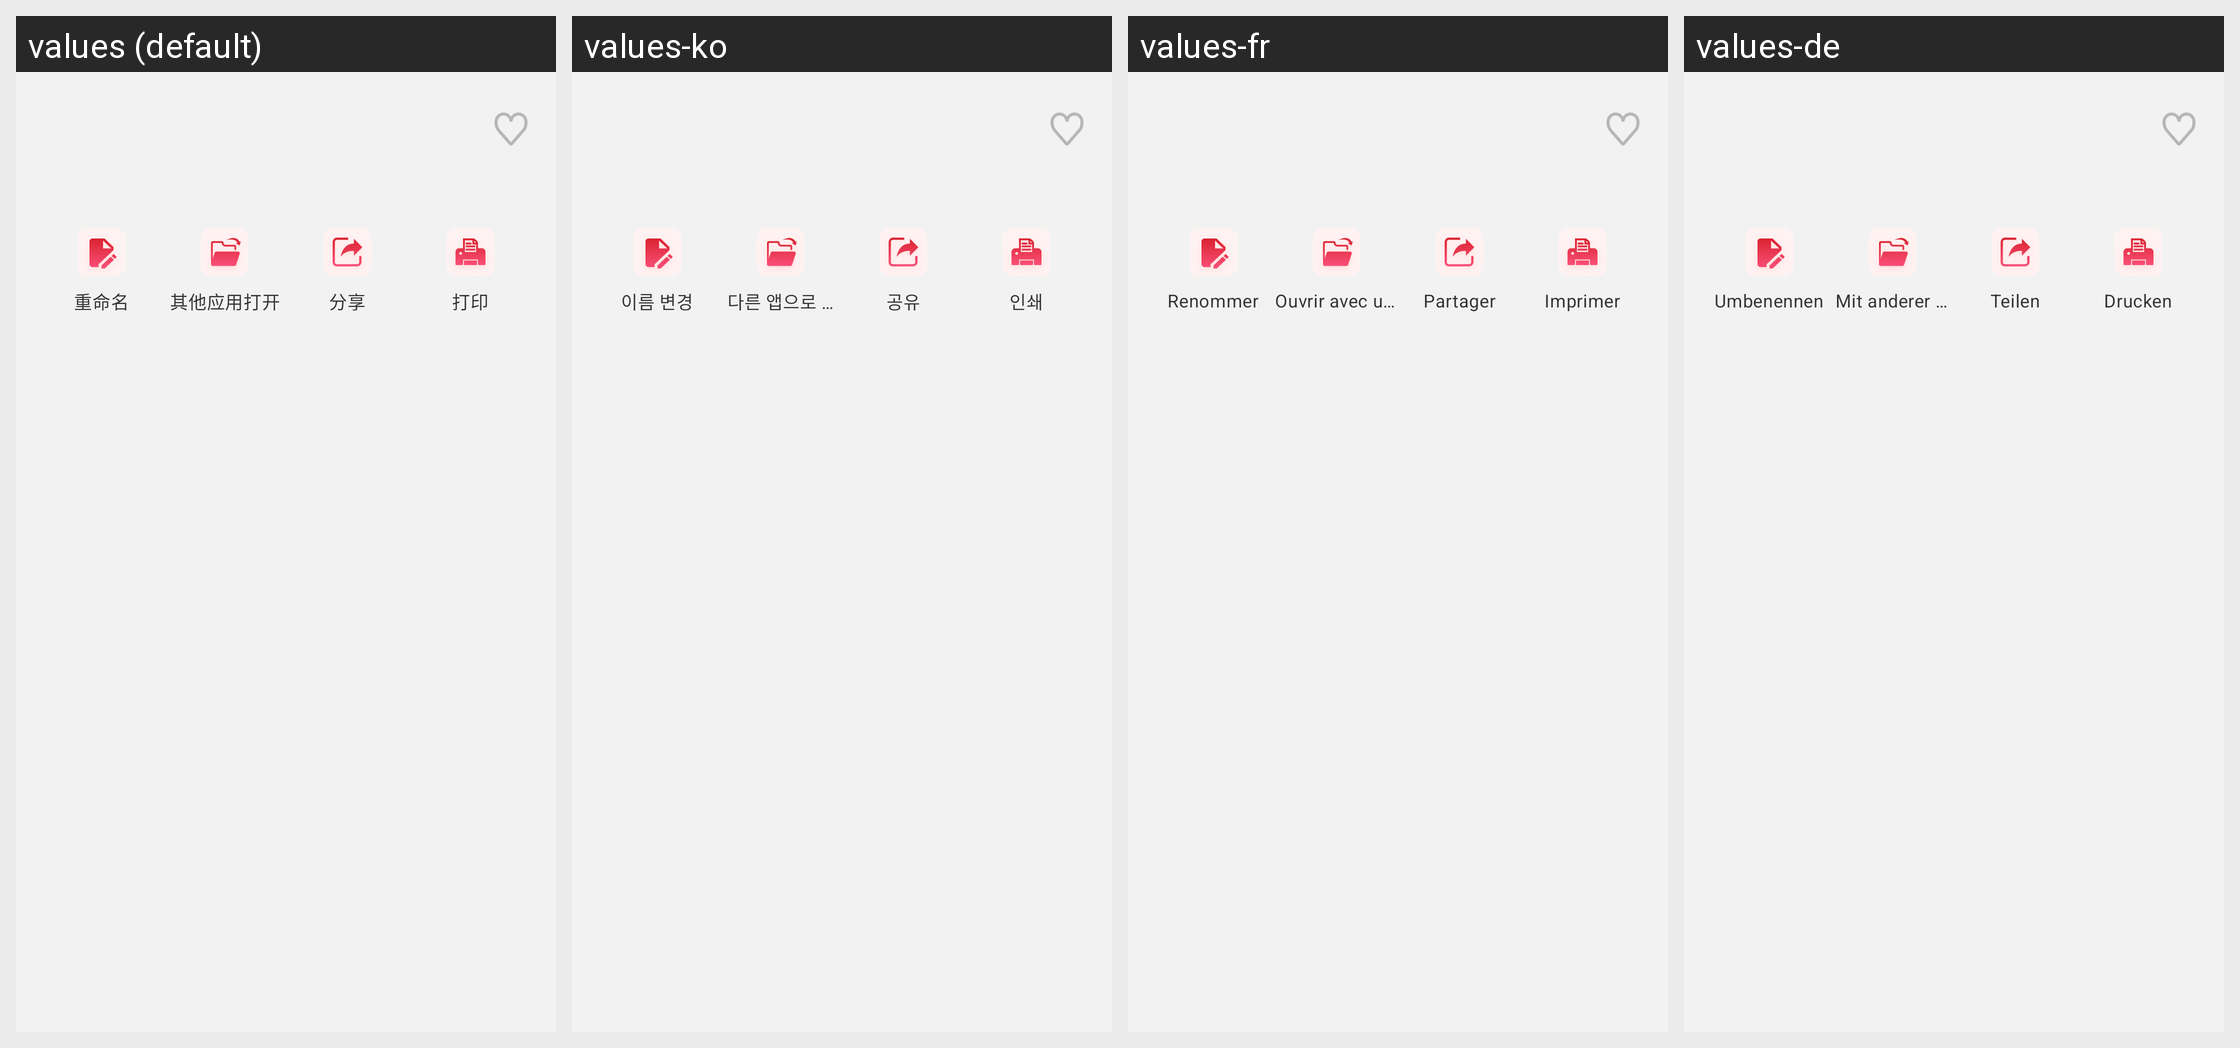

The Android screen above is rendered under several locales of the same app. Produce the string resources it draws, with the default and per-locale values.
Android screen res/layout/dialog_file_more_action_nopdf.xml rendered under 4 locales, left to right: values (default), values-ko, values-fr, values-de. Device: Nexus 5 (rendered at 1080×1920; each locale shown at half size, 540×960, under a caption strip naming it); theme Theme.PdfReader.
Other locales in the repository, not shown: values-ar, values-en, values-es, values-ja, values-ms, values-pt, values-ru, values-zh-rTW.
Strings drawn on this screen, with the default value and each locale's value (text and hints the layout hard-codes, and strings that could not be matched under every locale, appear in the picture but are not listed):

rename
  values: 重命名
  values-ko: 이름 변경
  values-fr: Renommer
  values-de: Umbenennen

files_open_with
  values: 其他应用打开
  values-ko: 다른 앱으로 열기
  values-fr: Ouvrir avec une autre app
  values-de: Mit anderer App öffnen

files_share
  values: 分享
  values-ko: 공유
  values-fr: Partager
  values-de: Teilen

files_print
  values: 打印
  values-ko: 인쇄
  values-fr: Imprimer
  values-de: Drucken
